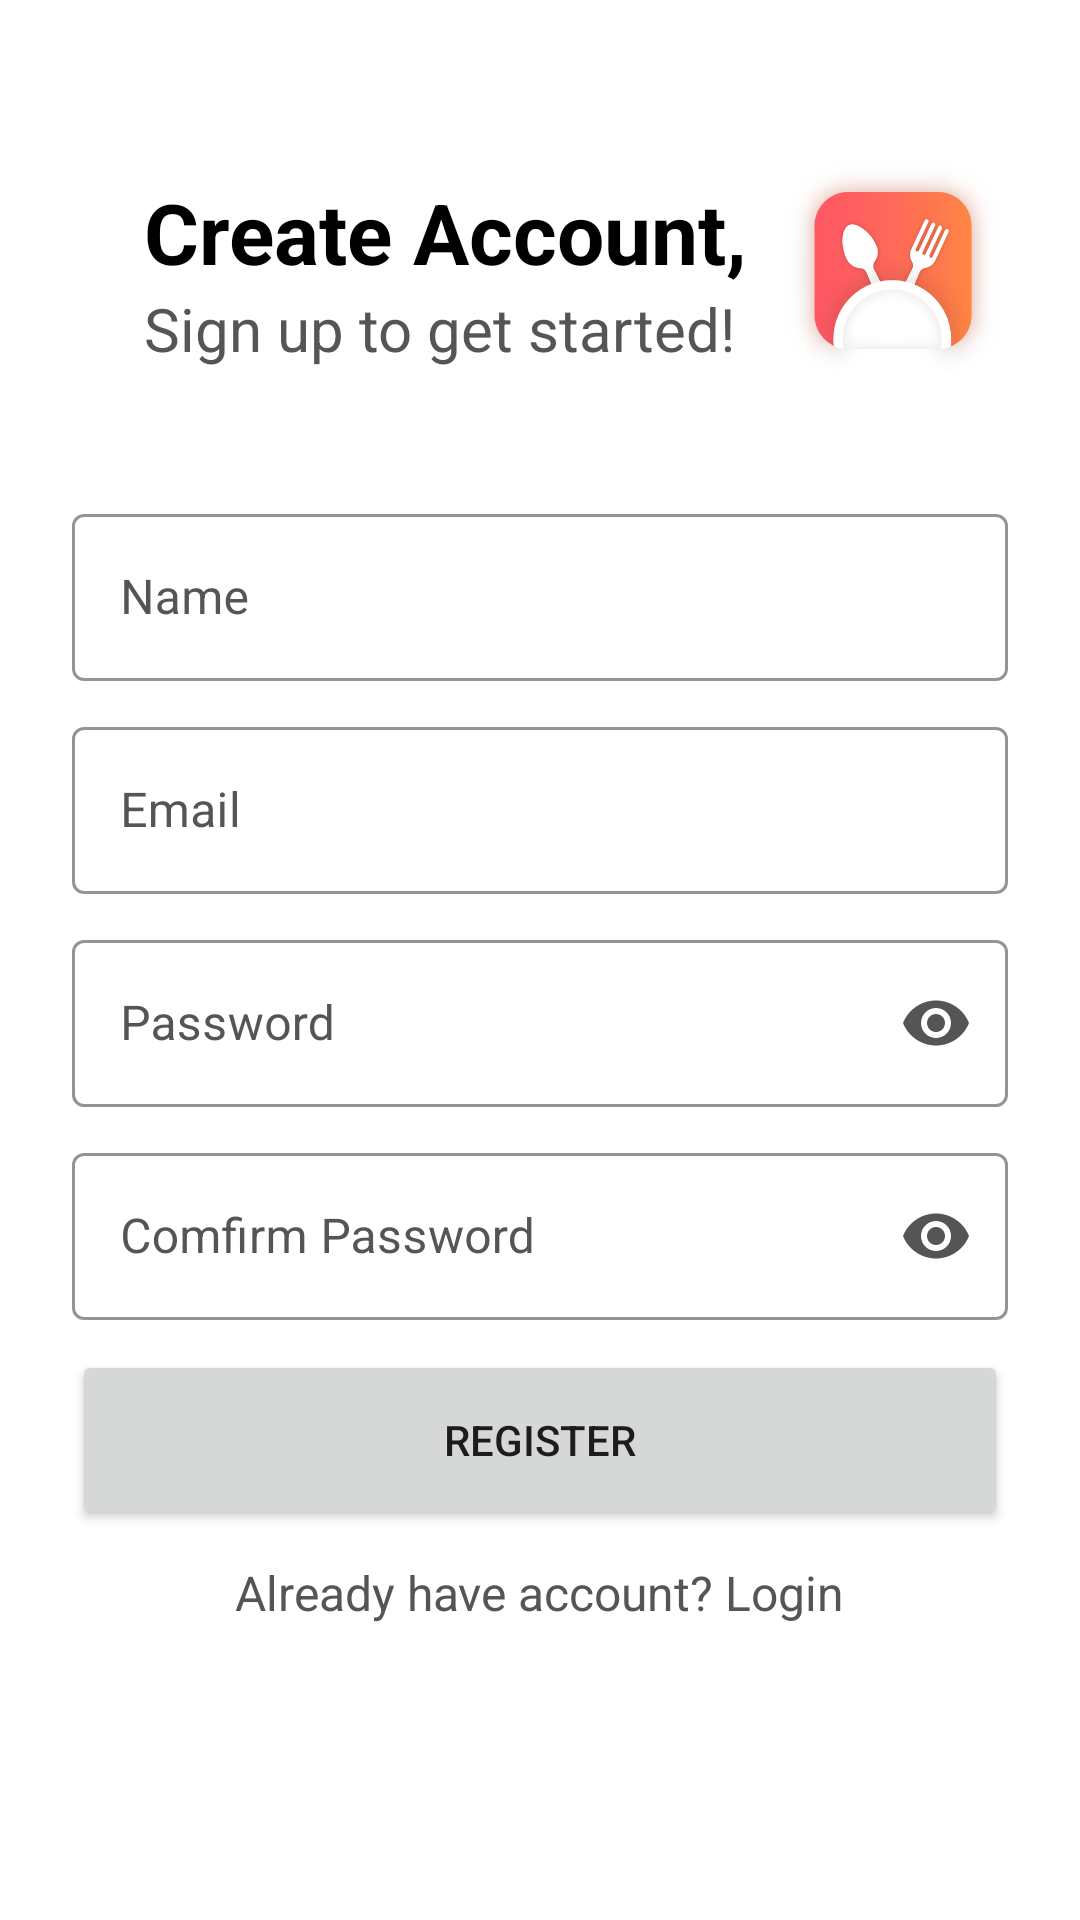

The Android layout XML behind this screen, and the referenced resources:
<!-- AndroidManifest.xml: application theme Theme.CookingRecipesManager -->
<!-- res/layout/activity_register.xml -->
<?xml version="1.0" encoding="utf-8"?>
<LinearLayout xmlns:android="http://schemas.android.com/apk/res/android"
    xmlns:app="http://schemas.android.com/apk/res-auto"
    xmlns:tools="http://schemas.android.com/tools"
    android:layout_width="match_parent"
    android:layout_height="match_parent"
    android:background="@color/white"
    android:orientation="vertical"
    tools:context=".RegisterActivity">

    <LinearLayout
        android:layout_width="match_parent"
        android:layout_height="wrap_content"
        android:layout_marginLeft="16dp"
        android:layout_marginTop="16dp"
        android:layout_marginRight="16dp"
        android:orientation="horizontal">

        <LinearLayout
            android:layout_width="wrap_content"
            android:layout_height="wrap_content"
            android:layout_gravity="center"
            android:orientation="vertical">

            <TextView
                android:layout_width="wrap_content"
                android:layout_height="wrap_content"
                android:layout_marginLeft="32dp"
                android:text="Create Account,"
                android:textColor="@color/black"
                android:textSize="28sp"
                android:textStyle="bold" />

            <TextView
                android:layout_width="wrap_content"
                android:layout_height="wrap_content"
                android:layout_marginLeft="32dp"
                android:text="Sign up to get started!"
                android:textColor="@color/sub"
                android:textSize="20sp" />

        </LinearLayout>

        <ImageView
            android:layout_width="match_parent"
            android:layout_height="150dp"
            android:src="@drawable/symbol5" />

    </LinearLayout>

    <LinearLayout
        android:layout_width="match_parent"
        android:layout_height="wrap_content"
        android:layout_marginLeft="24dp"
        android:layout_marginRight="24dp"
        android:orientation="vertical">

        <com.google.android.material.textfield.TextInputLayout
            android:id="@+id/textFullNameDK"
            style="@style/Widget.MaterialComponents.TextInputLayout.OutlinedBox"
            android:layout_width="match_parent"
            android:layout_height="wrap_content"
            android:layout_marginBottom="10dp"
            android:hint="Name"
            android:textColorHint="@color/sub"
            app:boxStrokeColor="@color/main"
            app:hintTextColor="@color/main">

            <com.google.android.material.textfield.TextInputEditText
                android:layout_width="match_parent"
                android:layout_height="wrap_content"
                android:textColor="@color/sub" />

        </com.google.android.material.textfield.TextInputLayout>

        <com.google.android.material.textfield.TextInputLayout
            android:id="@+id/textEmailDK"
            style="@style/Widget.MaterialComponents.TextInputLayout.OutlinedBox"
            android:layout_width="match_parent"
            android:layout_height="wrap_content"
            android:layout_marginBottom="10dp"
            android:hint="Email"
            android:textColorHint="@color/sub"
            app:boxStrokeColor="@color/main"
            app:hintTextColor="@color/main">

            <com.google.android.material.textfield.TextInputEditText
                android:layout_width="match_parent"
                android:layout_height="wrap_content"
                android:textColor="@color/sub" />

        </com.google.android.material.textfield.TextInputLayout>

        <com.google.android.material.textfield.TextInputLayout
            android:id="@+id/textPasswordDK"
            style="@style/Widget.MaterialComponents.TextInputLayout.OutlinedBox"
            android:layout_width="match_parent"
            android:layout_height="wrap_content"
            android:layout_marginBottom="10dp"
            android:hint="Password"
            android:textColorHint="@color/sub"
            app:boxStrokeColor="@color/main"
            app:hintTextColor="@color/main"
            app:passwordToggleEnabled="true"
            app:passwordToggleTint="@color/sub">

            <com.google.android.material.textfield.TextInputEditText
                android:layout_width="match_parent"
                android:layout_height="wrap_content"
                android:inputType="textPassword"
                android:textColor="@color/sub" />

        </com.google.android.material.textfield.TextInputLayout>

        <com.google.android.material.textfield.TextInputLayout
            android:id="@+id/textConPasswordDK"
            style="@style/Widget.MaterialComponents.TextInputLayout.OutlinedBox"
            android:layout_width="match_parent"
            android:layout_height="wrap_content"
            android:layout_marginBottom="10dp"
            android:hint="Comfirm Password"
            android:textColorHint="@color/sub"
            app:boxStrokeColor="@color/main"
            app:hintTextColor="@color/main"
            app:passwordToggleEnabled="true"
            app:passwordToggleTint="@color/sub">

            <com.google.android.material.textfield.TextInputEditText

                android:layout_width="match_parent"
                android:layout_height="wrap_content"
                android:inputType="textPassword"
                android:textColor="@color/sub" />

        </com.google.android.material.textfield.TextInputLayout>

        <Button
            android:id="@+id/btnRegister"
            android:layout_width="match_parent"
            android:layout_height="60dp"
            android:layout_marginBottom="10dp"
            android:text="Register" />

        <TextView
            android:id="@+id/btnLoginActivity"
            android:layout_width="wrap_content"
            android:layout_height="wrap_content"
            android:layout_gravity="center"
            android:text="Already have account? Login"
            android:textColor="@color/sub"
            android:textSize="16sp" />

    </LinearLayout>

</LinearLayout>
<!-- resources referenced by this layout -->
<resources>
  <color name="black">#FF000000</color>
  <color name="main">#124CDC</color>
  <color name="sub">#555555</color>
  <color name="white">#FFFFFFFF</color>
  <!-- drawable symbol5: png bitmap (drawable, 52860 bytes) -->
  <style name="Theme.CookingRecipesManager" parent="Theme.MaterialComponents.DayNight.NoActionBar">
          
          <item name="colorPrimary">@color/purple_500</item>
          <item name="colorPrimaryVariant">@color/purple_700</item>
          <item name="colorOnPrimary">@color/white</item>
          
          <item name="colorSecondary">@color/teal_200</item>
          <item name="colorSecondaryVariant">@color/teal_700</item>
          <item name="colorOnSecondary">@color/black</item>
          
          <item name="android:statusBarColor">?attr/colorPrimaryVariant</item>
          
      </style>
  <color name="purple_500">#FF6200EE</color>
  <color name="purple_700">#FF3700B3</color>
  <color name="teal_200">#FF03DAC5</color>
  <color name="teal_700">#FF018786</color>
</resources>
